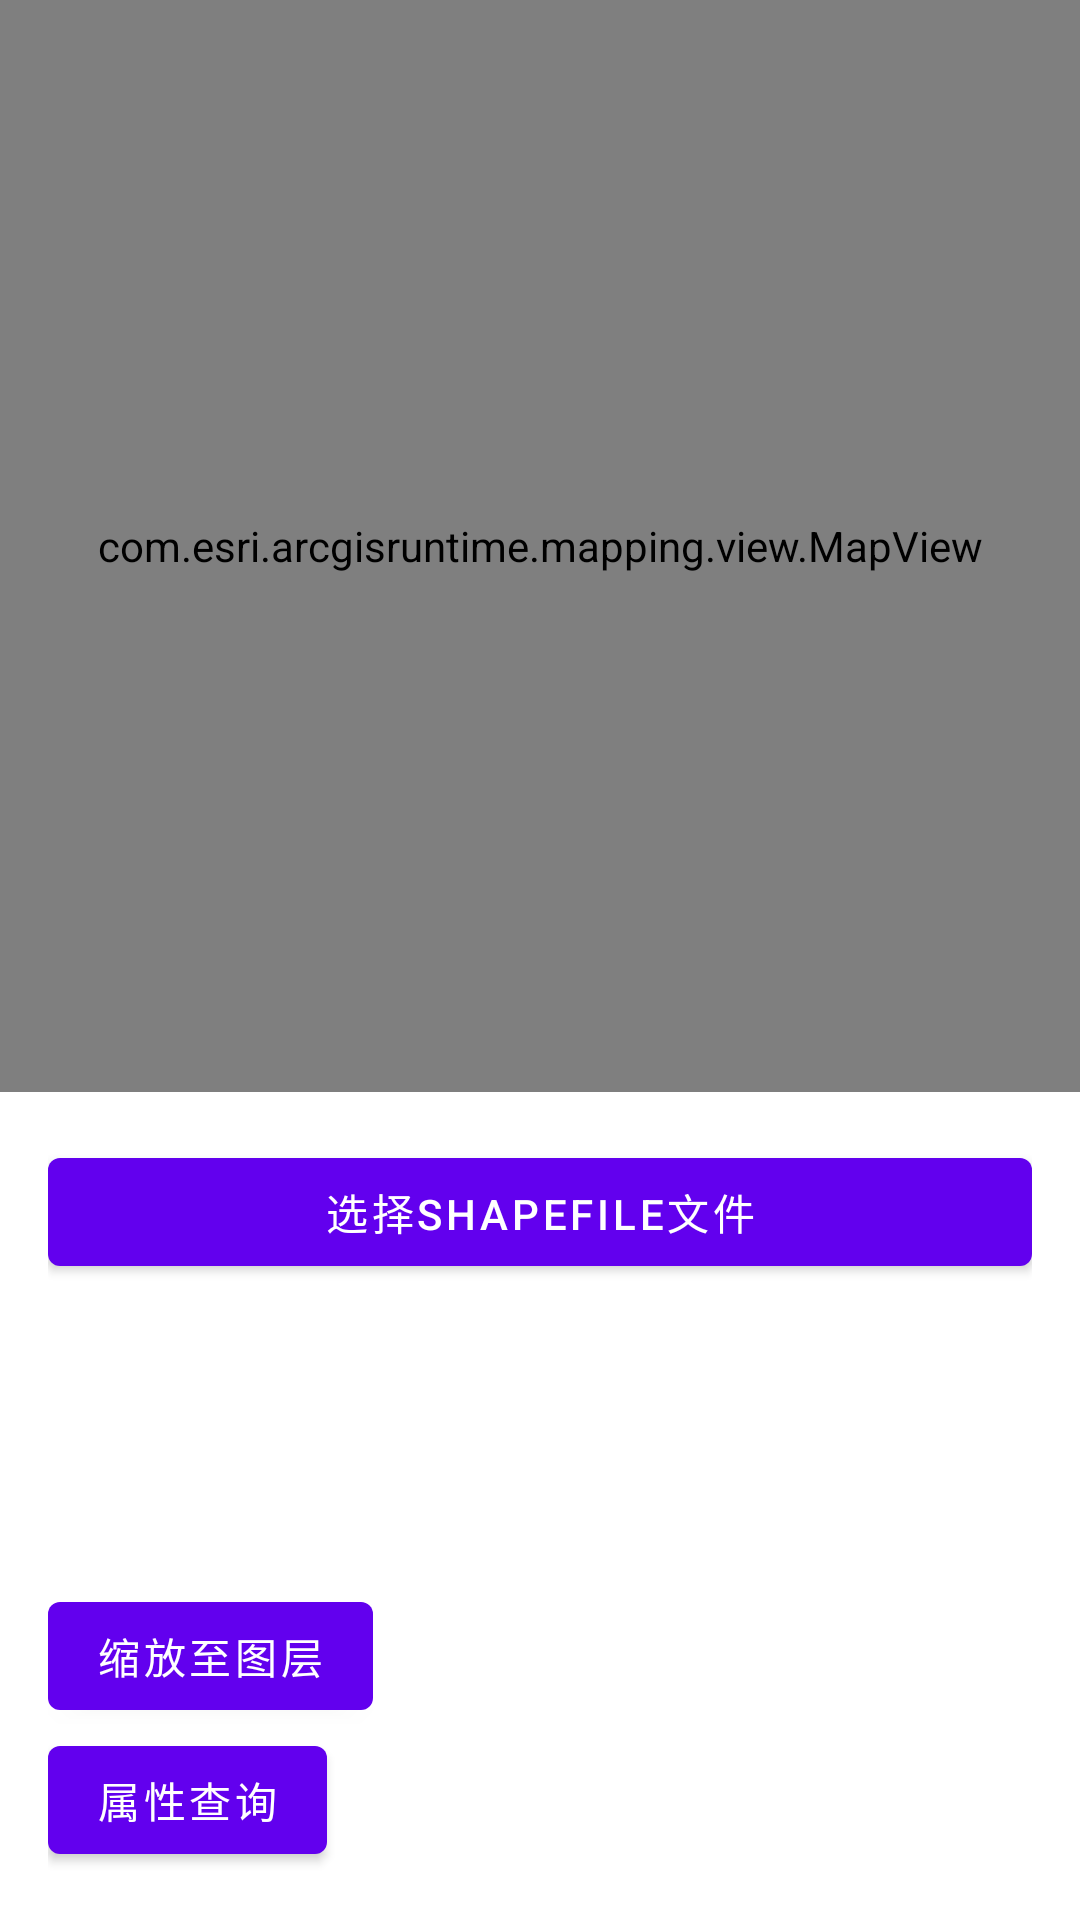

The Android layout XML behind this screen, and the referenced resources:
<!-- AndroidManifest.xml: application theme Theme.TestApplication -->
<!-- res/layout/activity_shapefile_test.xml -->
<?xml version="1.0" encoding="utf-8"?>
<androidx.constraintlayout.widget.ConstraintLayout
    xmlns:android="http://schemas.android.com/apk/res/android"
    xmlns:app="http://schemas.android.com/apk/res-auto"
    android:layout_width="match_parent"
    android:layout_height="match_parent">

    <com.esri.arcgisruntime.mapping.view.MapView
        android:id="@+id/testMapView"
        android:layout_width="match_parent"
        android:layout_height="0dp"
        app:layout_constraintTop_toTopOf="parent"
        app:layout_constraintBottom_toTopOf="@id/controlPanel"/>

    <LinearLayout
        android:id="@+id/controlPanel"
        android:layout_width="match_parent"
        android:layout_height="wrap_content"
        android:orientation="vertical"
        android:padding="16dp"
        app:layout_constraintBottom_toBottomOf="parent">

        <com.google.android.material.button.MaterialButton
            android:id="@+id/btnLoadFile"
            android:layout_width="match_parent"
            android:layout_height="wrap_content"
            android:text="选择Shapefile文件"/>

        <TextView
            android:id="@+id/tvStatus"
            android:layout_width="match_parent"
            android:layout_height="100dp"
            android:padding="8dp"
            android:background="@android:color/white"
            android:textColor="@android:color/black"
            android:scrollbars="vertical"/>

        <com.google.android.material.button.MaterialButton
            android:id="@+id/btn_zoom_to_layer"
            android:layout_width="wrap_content"
            android:layout_height="wrap_content"
            android:text="缩放至图层" />

        <com.google.android.material.button.MaterialButton
            android:id="@+id/btn_attribute_query"
            android:layout_width="wrap_content"
            android:layout_height="wrap_content"
            android:text="属性查询" />

        <TableLayout
            android:id="@+id/attribute_table"
            android:layout_width="match_parent"
            android:layout_height="200dp"
            android:visibility="gone"
            android:background="#FFFFFF"
            android:stretchColumns="*" />
    </LinearLayout>

</androidx.constraintlayout.widget.ConstraintLayout>
<!-- resources referenced by this layout -->
<resources>
  <style name="Theme.TestApplication" parent="Theme.MaterialComponents.DayNight.NoActionBar">
          
          <item name="colorPrimary">@color/purple_500</item>
          <item name="colorPrimaryVariant">@color/purple_700</item>
          <item name="colorOnPrimary">@color/white</item>
          
          <item name="colorSecondary">@color/teal_200</item>
          <item name="colorSecondaryVariant">@color/teal_700</item>
          <item name="colorOnSecondary">@color/black</item>
          
          <item name="android:statusBarColor">?attr/colorPrimaryVariant</item>
          
      </style>
  <color name="purple_500">#6200EE</color>
  <color name="purple_700">#3700B3</color>
  <color name="white">#ffffff</color>
  <color name="teal_200">#03DAC5</color>
  <color name="teal_700">#018786</color>
  <color name="black">#000000</color>
</resources>
